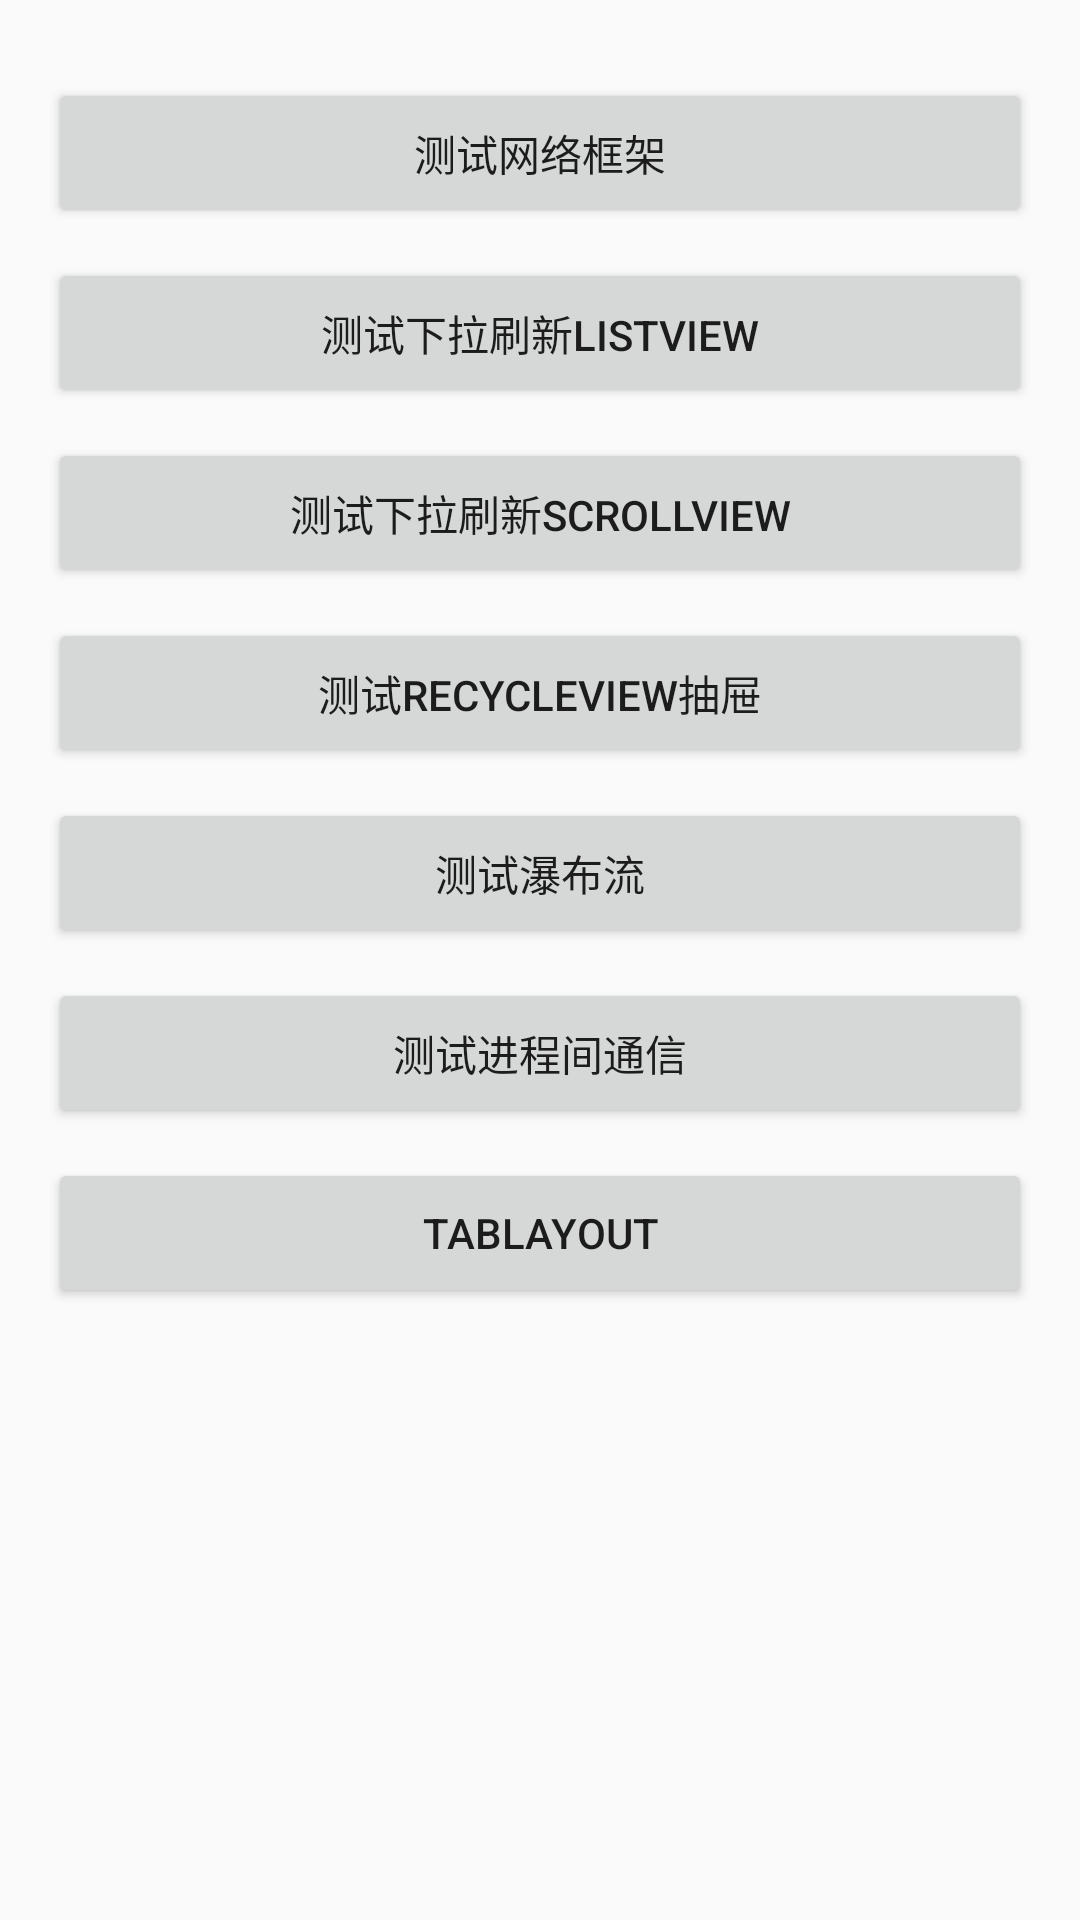

Android layout source for this screen:
<!-- AndroidManifest.xml: application theme AppTheme -->
<!-- res/layout/activity_main.xml -->
<?xml version="1.0" encoding="utf-8"?>
<LinearLayout xmlns:android="http://schemas.android.com/apk/res/android"
    xmlns:tools="http://schemas.android.com/tools"
    android:layout_width="match_parent"
    android:layout_height="match_parent"
    android:orientation="vertical"
    android:paddingBottom="@dimen/activity_vertical_margin"
    android:paddingLeft="@dimen/activity_horizontal_margin"
    android:paddingRight="@dimen/activity_horizontal_margin"
    android:paddingTop="@dimen/activity_vertical_margin"
    tools:context="com.vince.andframe.business.MainActivity">

    <Button
        android:id="@+id/btn_net"
        android:layout_width="match_parent"
        android:layout_height="50dp"
        android:layout_marginTop="10dp"
        android:text="测试网络框架" />

    <Button
        android:id="@+id/btn_refresh_list"
        android:layout_width="match_parent"
        android:layout_height="50dp"
        android:layout_marginTop="10dp"
        android:text="测试下拉刷新ListView" />

    <Button
        android:id="@+id/btn_refresh_scroll"
        android:layout_width="match_parent"
        android:layout_height="50dp"
        android:layout_marginTop="10dp"
        android:text="测试下拉刷新ScrollView" />

    <Button
        android:id="@+id/btn_drawer"
        android:layout_width="match_parent"
        android:layout_height="50dp"
        android:layout_marginTop="10dp"
        android:text="测试RecycleView抽屉" />

    <Button
        android:id="@+id/btn_pinterest"
        android:layout_width="match_parent"
        android:layout_height="50dp"
        android:layout_marginTop="10dp"
        android:text="测试瀑布流" />

    <Button
        android:id="@+id/btn_aidl"
        android:layout_width="match_parent"
        android:layout_height="50dp"
        android:layout_marginTop="10dp"
        android:text="测试进程间通信" />

    <Button
        android:id="@+id/btn_tab"
        android:layout_width="match_parent"
        android:layout_height="50dp"
        android:layout_marginTop="10dp"
        android:text="TabLayout" />
</LinearLayout>
<!-- resources referenced by this layout -->
<resources>
  <dimen name="activity_horizontal_margin">16dp</dimen>
  <dimen name="activity_vertical_margin">16dp</dimen>
  <style name="AppTheme" parent="AppBaseTheme">
          <item name="android:windowNoTitle">true</item>
      </style>
  <style name="AppBaseTheme" parent="Theme.AppCompat.Light.NoActionBar">
          
          <item name="colorPrimary">@color/colorPrimary</item>
          <item name="colorPrimaryDark">@color/colorPrimaryDark</item>
          <item name="colorAccent">@color/colorAccent</item>
      </style>
  <color name="colorPrimary">#3F51B5</color>
  <color name="colorPrimaryDark">#303F9F</color>
  <color name="colorAccent">#FF4081</color>
</resources>
